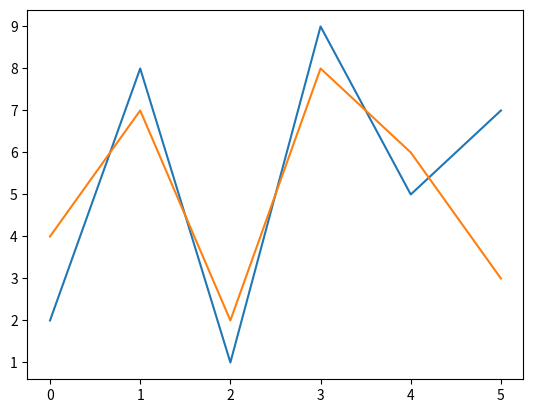

The matplotlib source for this figure:
import matplotlib.pyplot as plt
import numpy as np

yp = np.array([2, 8, 1, 9, 5, 7])

#plt.plot(yp, linestyle="dotted")
#plt.plot(yp, ls=":")

#plt.plot(yp, linestyle="dashed")
#plt.plot(yp, ls="--")

#plt.plot(yp, ls="-")
#plt.plot(yp, ls="-.")


#plt.plot(yp, color='r')
#plt.plot(yp, color='#34a1eb')

#plt.plot(yp, color='r', linewidth='15')

yp2 = np.array([4, 7, 2, 8, 6, 3])
plt.plot(yp)
plt.plot(yp2)
plt.show()